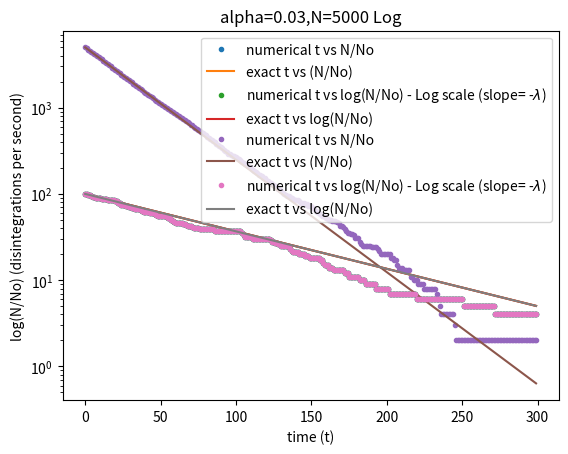

Generate this figure with matplotlib:
import matplotlib.pyplot as plt
import numpy as np

#decay simulator : returns the remaining nucleus
def remains_decay(N,a,T):
    rem=[]
    t=0
    while t<T:
        rem.append(N)
        interval=np.random.random(N)
        sum=0
        for i in interval:
            if i>a:
                sum+=1
        N=sum
        t=t+1
    return [range(t),rem]
      

# returns the expected amount of remaining nuclei as per the equation N=N0*e^(-at)
def expected(N,a,T):
    n=[]

    for i in range(T):
        n.append(N*np.exp(-a*i))
    return[range(T),n]
#for a=0.01, N=100,T=300
surv1=remains_decay(100,0.01,300)
ex1=expected(100,0.01,300)   
plt.plot(surv1[0],surv1[1],'.',label = 'numerical t vs N/No ')  

plt.plot(ex1[0],ex1[1],label = 'exact t vs (N/No)' ) 
plt.xlabel('time (t)')
plt.ylabel('N/No (disintegrations per second)')
plt.title("alpha=0.01,N=100 Linear")
plt.legend()
plt.show()

plt.semilogy()
plt.plot(surv1[0],surv1[1],'.',label = 'numerical t vs log(N/No) - Log scale (slope= -$\lambda$)')
plt.title("alpha=0.01,N=100, Log")
plt.semilogy()
plt.plot(ex1[0],ex1[1],label = 'exact t vs log(N/No)') 
plt.xlabel('time (t)')
plt.ylabel('log(N/No) (disintegrations per second)')
plt.legend()
plt.show()


#for a=0.03, N=5000,T=300 
surv2=remains_decay(5000,0.03,300)
ex2=expected(5000,0.03,300)



plt.plot(surv2[0],surv2[1],'.',label = 'numerical t vs N/No ')  

plt.plot(ex2[0],ex2[1],label = 'exact t vs (N/No)'  ) 
plt.xlabel('time (t)')
plt.ylabel('N/No (disintegrations per second)')
plt.title("alpha=0.03,N=5000 Linear")
plt.legend()
plt.show()

plt.semilogy()
plt.plot(surv1[0],surv1[1],'.',label = 'numerical t vs log(N/No) - Log scale (slope= -$\lambda$)')
plt.title("alpha=0.03,N=5000 Log")
plt.semilogy()
plt.plot(ex1[0],ex1[1],label = 'exact t vs log(N/No)' ) 
plt.xlabel('time (t)')
plt.ylabel('log(N/No) (disintegrations per second)')
plt.legend()
plt.show()